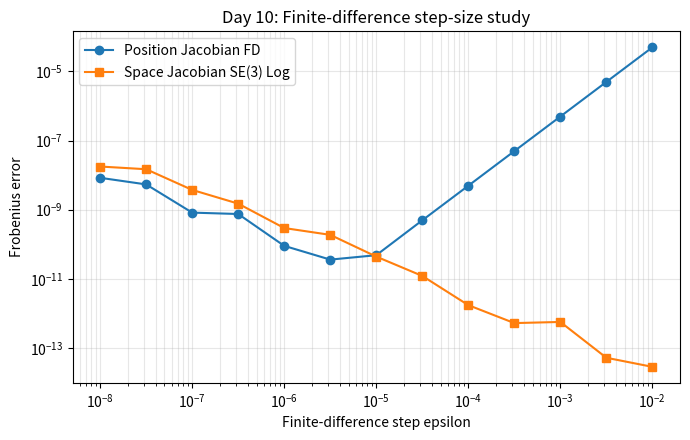

Write the Python code that produced this figure.
"""Day 10: Independent numerical checks for robot kinematics.

Run: python day10_jacobian_validation.py
Dependencies: numpy, matplotlib
Conventions: angular-first Twist [omega, v]; T_sb maps body to space.

Complete the three TODO functions; all helpers and tests are provided.
"""
import numpy as np
import matplotlib.pyplot as plt


def skew(v):
    x, y, z = np.asarray(v, dtype=float).reshape(3)
    return np.array([[0, -z, y], [z, 0, -x], [-y, x, 0]], dtype=float)


def vee_se3(X):
    """Extract [omega, v] from an se(3) matrix."""
    return np.array([X[2, 1], X[0, 2], X[1, 0], *X[:3, 3]])


def hat_se3(V):
    X = np.zeros((4, 4))
    X[:3, :3] = skew(V[:3])
    X[:3, 3] = V[3:]
    return X


def trans_inv(T):
    R, p = T[:3, :3], T[:3, 3]
    X = np.eye(4)
    X[:3, :3] = R.T
    X[:3, 3] = -R.T @ p
    return X


def adjoint(T):
    R, p = T[:3, :3], T[:3, 3]
    A = np.zeros((6, 6))
    A[:3, :3] = R
    A[3:, :3] = skew(p) @ R
    A[3:, 3:] = R
    return A


def se3_exp(Vtheta):
    """Exp of se(3) vector; supports revolute and prismatic twists."""
    w, v = np.asarray(Vtheta[:3], dtype=float), np.asarray(Vtheta[3:], dtype=float)
    theta = np.linalg.norm(w)
    T = np.eye(4)
    if theta < 1e-12:
        T[:3, 3] = v
        return T
    W = skew(w)
    A = np.sin(theta) / theta
    B = (1 - np.cos(theta)) / theta**2
    C = (theta - np.sin(theta)) / theta**3
    T[:3, :3] = np.eye(3) + A * W + B * (W @ W)
    T[:3, 3] = (np.eye(3) + B * W + C * (W @ W)) @ v
    return T


def so3_log_vector(R):
    """Rotation logarithm vector; intended for rotations away from pi."""
    c = np.clip((np.trace(R) - 1) / 2, -1.0, 1.0)
    theta = np.arccos(c)
    if theta < 1e-7:
        return np.array([R[2, 1]-R[1, 2], R[0, 2]-R[2, 0], R[1, 0]-R[0, 1]]) / 2
    return theta / (2 * np.sin(theta)) * np.array([
        R[2, 1]-R[1, 2], R[0, 2]-R[2, 0], R[1, 0]-R[0, 1]
    ])


def se3_log_vector(T):
    """Log_6(T) as angular-first vector, using inverse SO(3) left Jacobian."""
    phi = so3_log_vector(T[:3, :3])
    theta = np.linalg.norm(phi)
    W = skew(phi)
    if theta < 1e-7:
        Jinv = np.eye(3) - 0.5 * W + (W @ W) / 12
    else:
        coeff = 1 / theta**2 - (1 + np.cos(theta)) / (2 * theta * np.sin(theta))
        Jinv = np.eye(3) - 0.5 * W + coeff * (W @ W)
    return np.r_[phi, Jinv @ T[:3, 3]]


def fk_space(Slist, M, q):
    T = np.eye(4)
    for i in range(len(q)):
        T = T @ se3_exp(Slist[:, i] * q[i])
    return T @ M


def jacobian_space(Slist, q):
    J = np.zeros_like(Slist)
    T = np.eye(4)
    for i in range(len(q)):
        J[:, i] = adjoint(T) @ Slist[:, i]
        T = T @ se3_exp(Slist[:, i] * q[i])
    return J


def jacobian_body(Blist, q):
    J = np.zeros_like(Blist)
    T = np.eye(4)
    for i in range(len(q) - 1, -1, -1):
        J[:, i] = adjoint(T) @ Blist[:, i]
        T = T @ se3_exp(-Blist[:, i] * q[i])
    return J


def planar_2r_position(q, L1=2., L2=1.):
    a, b = q
    return np.array([L1*np.cos(a)+L2*np.cos(a+b), L1*np.sin(a)+L2*np.sin(a+b)])


def planar_2r_jacobian(q, L1=2., L2=1.):
    a, b = q
    return np.array([
        [-L1*np.sin(a)-L2*np.sin(a+b), -L2*np.sin(a+b)],
        [ L1*np.cos(a)+L2*np.cos(a+b),  L2*np.cos(a+b)]
    ])


def robot_2r():
    """Space screws (columns), home pose, and corresponding body screws."""
    Slist = np.array([[0., 0.], [0., 0.], [1., 1.],
                      [0., 0.], [0., -2.], [0., 0.]])
    M = np.eye(4)
    M[0, 3] = 3.
    Blist = adjoint(trans_inv(M)) @ Slist
    return Slist, Blist, M


# ===================== EXERCISES =====================
def numerical_position_jacobian(position_fn, q, eps=1e-6):
    """Return m x n Jacobian via central differences of position_fn(q)."""
    q = np.asarray(q, dtype=float)
    # TODO 1: allocate J with shape (len(position_fn(q)), len(q))
    J = np.zeros((len(position_fn(q)), len(q)))

    # TODO 2: for each joint i, evaluate position_fn(q +/- eps*e_i)
    for i in range(len(q)): 
        q_plus = q.copy() 
        q_minus = q.copy() 
        q_plus[i] += eps 
        q_minus[i] -= eps 
        J[:, i] = (position_fn(q_plus) - position_fn(q_minus)) / (2 * eps)

    return J 


def numerical_space_jacobian(fk_fn, q, eps=1e-5):
    """Return 6 x n Space Jacobian using central differences and SE(3) Log.

    For each i: Log_6(T_plus @ inv(T_minus)) / (2*eps).
    """
    q = np.asarray(q, dtype=float)
    # TODO 1: allocate J with shape (6, len(q))
    J = np.zeros((6, len(q)))
    # TODO 2: form T_plus and T_minus for each joint perturbation
    for i in range(len(q)): 
        q_plus = q.copy() 
        q_minus = q.copy() 
        q_plus[i] += eps 
        q_minus[i] -= eps 
        T_plus = fk_fn(q_plus) 
        T_minus = fk_fn(q_minus) 
        J[:, i] = se3_log_vector(T_plus @ trans_inv(T_minus)) / (2 * eps) 
    # TODO 3: relative transform T_plus @ trans_inv(T_minus)
    # TODO 4: apply se3_log_vector and divide by 2*eps

    return J 


def verify_jacobian_consistency(Slist, Blist, M, q, eps=1e-5):
    """Return dict with 'space_fd', 'body_adjoint', 'position_fd' errors."""
    # TODO 1: compute T, analytic Js, analytic Jb
    T = fk_space(Slist, M, q)  
    Js = jacobian_space(Slist, q) 
    Jb = jacobian_body(Blist, q) 

    # TODO 2: compare Js with numerical_space_jacobian(...)
    Js_diff = numerical_space_jacobian(lambda x: fk_space(Slist, M, x), q, eps)
    Js_fd_error = np.linalg.norm(Js_diff - Js, ord='fro') 

    # TODO 3: compare Js with adjoint(T) @ Jb
    Js_adjoint = adjoint(T) @ Jb 
    Js_adjoint_error = np.linalg.norm(Js - Js_adjoint, ord='fro') 
    # Js_error = np.linalg.norm(Js_diff - Js_adjoint, ord='fro') 
    
    # TODO 4: compare planar_2r_jacobian(q) with numerical_position_jacobian(...)
    # Use np.linalg.norm(..., ord='fro') for each error.
    Jp_diff = numerical_position_jacobian(planar_2r_position, q, eps)
    Jp_error = np.linalg.norm(Jp_diff - planar_2r_jacobian(q), ord='fro')

    return {
        'space_fd': Js_fd_error, 
        'body_adjoint': Js_adjoint_error, 
        'position_fd': Jp_error, 
    }

# ===================== TESTS =====================
def test_position_fd():
    q = np.array([0.3, -0.8])
    J_fd = numerical_position_jacobian(planar_2r_position, q)
    J_true = planar_2r_jacobian(q)
    np.testing.assert_allclose(J_fd, J_true, atol=1e-8, rtol=1e-8)
    print('Exercise 1 passed! Position FD error:', np.linalg.norm(J_fd-J_true))


def test_space_fd():
    S, _, M = robot_2r()
    q = np.array([0.3, -0.8])
    J_fd = numerical_space_jacobian(lambda x: fk_space(S, M, x), q)
    J_true = jacobian_space(S, q)
    np.testing.assert_allclose(J_fd, J_true, atol=1e-7, rtol=1e-7)
    print('Exercise 2 passed! Space FD error:', np.linalg.norm(J_fd-J_true))


def test_consistency():
    S, B, M = robot_2r()
    q = np.array([0.3, -0.8])
    errors = verify_jacobian_consistency(S, B, M, q)
    for key in ('space_fd', 'body_adjoint', 'position_fd'):
        assert key in errors, f'Missing result: {key}'
        assert np.isfinite(errors[key]) and errors[key] < 1e-7, (key, errors[key])
        print(f'{key}: {errors[key]:.3e}')
    print('Exercise 3 passed!')


def plot_step_size_study():
    S, _, M = robot_2r()
    q = np.array([0.3, -0.8])
    eps_values = np.logspace(-2, -8, 13)
    position_errors, space_errors = [], []
    for eps in eps_values:
        Jp = numerical_position_jacobian(planar_2r_position, q, eps)
        Js = numerical_space_jacobian(lambda x: fk_space(S, M, x), q, eps)
        position_errors.append(np.linalg.norm(Jp-planar_2r_jacobian(q)))
        space_errors.append(np.linalg.norm(Js-jacobian_space(S, q)))
    fig, ax = plt.subplots(figsize=(7, 4.5))
    ax.loglog(eps_values, position_errors, 'o-', label='Position Jacobian FD')
    ax.loglog(eps_values, space_errors, 's-', label='Space Jacobian SE(3) Log')
    ax.set_xlabel('Finite-difference step epsilon')
    ax.set_ylabel('Frobenius error')
    ax.set_title('Day 10: Finite-difference step-size study')
    ax.grid(True, which='both', alpha=0.3)
    ax.legend()
    fig.tight_layout()
    fig.savefig('day10_fd_errors.png', dpi=180)
    plt.close(fig)
    print('Saved: day10_fd_errors.png')


if __name__ == '__main__':
    np.set_printoptions(precision=6, suppress=True)
    test_position_fd()
    test_space_fd()
    test_consistency()
    plot_step_size_study()
    print('\nAll Day 10 tests passed!')
